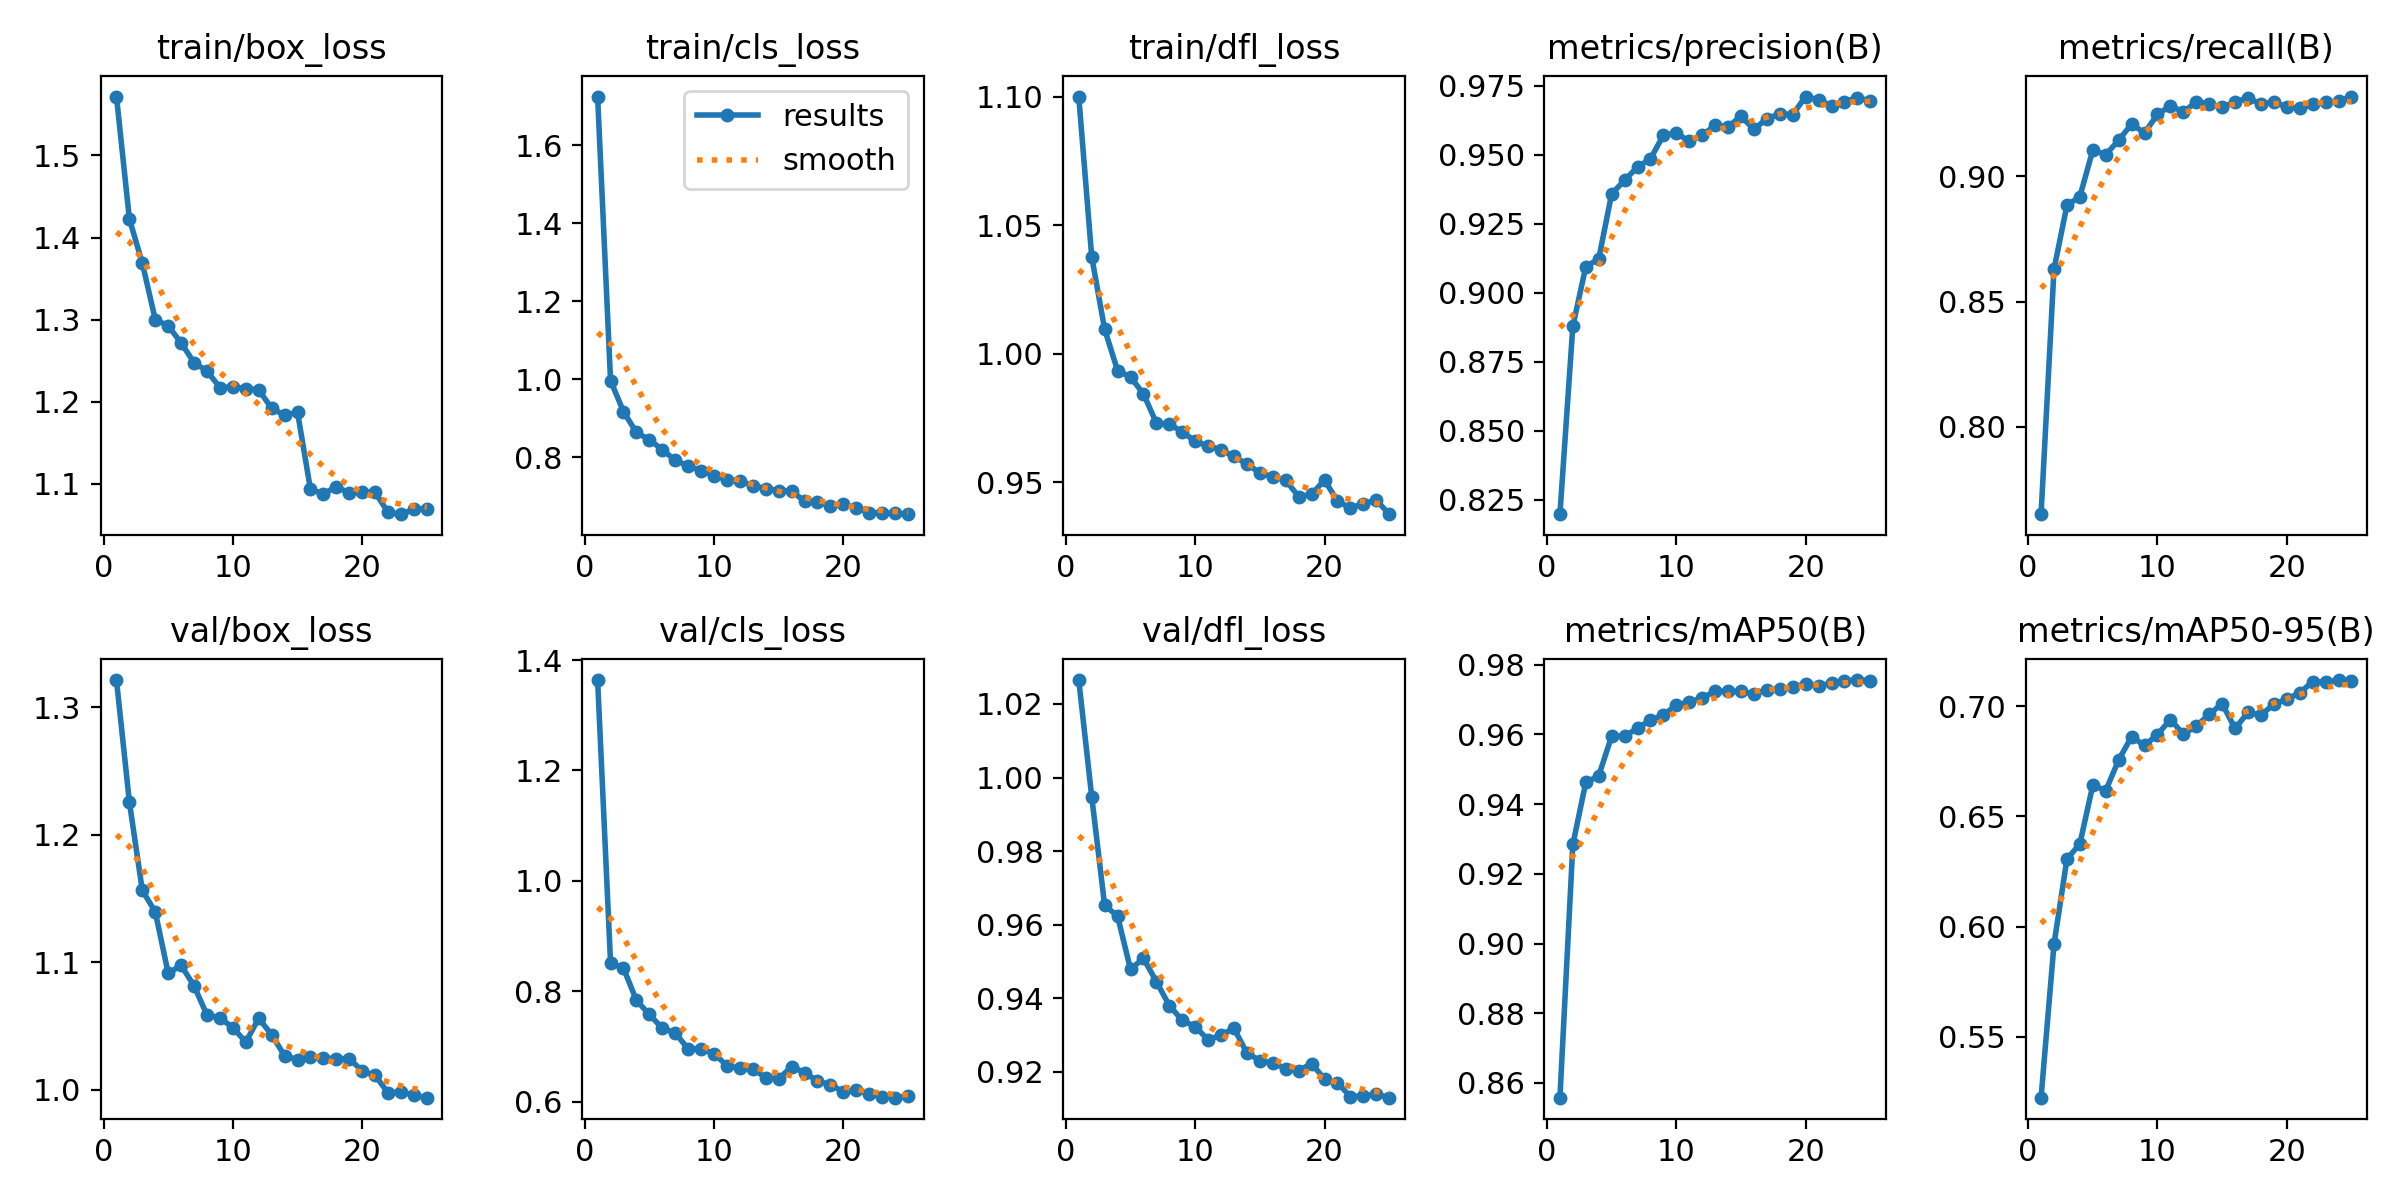

The file beside this chart, header and first rows:
epoch, time, train/box_loss, train/cls_loss, train/dfl_loss, metrics/precision(B), metrics/recall(B), metrics/mAP50(B), metrics/mAP50-95(B), val/box_loss, val/cls_loss, val/dfl_loss, lr/pg0, lr/pg1, lr/pg2
1, 11.7, 1.572, 1.725, 1.1, 0.8197, 0.765, 0.8558, 0.5224, 1.321, 1.364, 1.026, 0.06752, 0.000328, 0.000328
2, 21.7, 1.423, 0.9967, 1.038, 0.8879, 0.8629, 0.9284, 0.592, 1.225, 0.8518, 0.9948, 0.0345, 0.0006352, 0.0006352
3, 31.33, 1.369, 0.9171, 1.01, 0.9094, 0.8885, 0.9462, 0.6306, 1.156, 0.8418, 0.9653, 0.001445, 0.0009159, 0.0009159
4, 41.39, 1.3, 0.8635, 0.9935, 0.9123, 0.892, 0.9481, 0.6375, 1.139, 0.7835, 0.9624, 0.0008812, 0.0008812, 0.0008812
5, 51.19, 1.292, 0.8448, 0.9909, 0.9359, 0.9105, 0.9595, 0.6642, 1.091, 0.758, 0.9479, 0.0008416, 0.0008416, 0.0008416
6, 60.98, 1.272, 0.8198, 0.9844, 0.9408, 0.9087, 0.9594, 0.6616, 1.098, 0.733, 0.9509, 0.000802, 0.000802, 0.000802
7, 70.67, 1.248, 0.7919, 0.973, 0.9456, 0.9145, 0.9618, 0.6756, 1.081, 0.7245, 0.9446, 0.0007624, 0.0007624, 0.0007624
8, 80.38, 1.237, 0.7781, 0.9725, 0.9485, 0.921, 0.9641, 0.6861, 1.059, 0.6956, 0.9381, 0.0007228, 0.0007228, 0.0007228
9, 90.03, 1.217, 0.7648, 0.9697, 0.9571, 0.9174, 0.9656, 0.6821, 1.056, 0.6963, 0.9341, 0.0006832, 0.0006832, 0.0006832
10, 99.64, 1.218, 0.7531, 0.9659, 0.9578, 0.9248, 0.9685, 0.6871, 1.049, 0.6873, 0.9323, 0.0006436, 0.0006436, 0.0006436
11, 109.1, 1.216, 0.7428, 0.9641, 0.955, 0.9282, 0.9693, 0.6939, 1.037, 0.665, 0.9287, 0.000604, 0.000604, 0.000604
12, 118.9, 1.214, 0.7395, 0.9626, 0.9572, 0.9258, 0.9705, 0.6873, 1.056, 0.6606, 0.9301, 0.0005644, 0.0005644, 0.0005644
13, 128.4, 1.192, 0.727, 0.96, 0.9607, 0.9297, 0.9724, 0.6909, 1.043, 0.6595, 0.9319, 0.0005248, 0.0005248, 0.0005248
14, 137.8, 1.183, 0.7198, 0.9571, 0.9602, 0.9291, 0.9724, 0.6963, 1.027, 0.6434, 0.9251, 0.0004852, 0.0004852, 0.0004852
15, 147.4, 1.187, 0.7143, 0.9536, 0.964, 0.9276, 0.9723, 0.7011, 1.024, 0.6411, 0.9231, 0.0004456, 0.0004456, 0.0004456
16, 159.8, 1.093, 0.7133, 0.9521, 0.9593, 0.9298, 0.9716, 0.6899, 1.026, 0.6637, 0.9225, 0.000406, 0.000406, 0.000406
17, 169.1, 1.088, 0.6874, 0.9508, 0.9631, 0.9315, 0.9728, 0.6971, 1.025, 0.6527, 0.9209, 0.0003664, 0.0003664, 0.0003664
18, 178.2, 1.096, 0.6841, 0.9444, 0.9649, 0.9289, 0.973, 0.6959, 1.024, 0.6375, 0.9204, 0.0003268, 0.0003268, 0.0003268
19, 187.3, 1.089, 0.6754, 0.9453, 0.9646, 0.9298, 0.9738, 0.7009, 1.024, 0.6308, 0.9223, 0.0002872, 0.0002872, 0.0002872
20, 196.5, 1.09, 0.6791, 0.9509, 0.9712, 0.9277, 0.9744, 0.7032, 1.015, 0.6177, 0.9181, 0.0002476, 0.0002476, 0.0002476
21, 205.8, 1.089, 0.6705, 0.9427, 0.9699, 0.9273, 0.974, 0.706, 1.011, 0.6204, 0.9171, 0.000208, 0.000208, 0.000208
22, 214.9, 1.065, 0.6576, 0.94, 0.9679, 0.9288, 0.9746, 0.7111, 0.9975, 0.6139, 0.9133, 0.0001684, 0.0001684, 0.0001684
23, 224, 1.063, 0.6572, 0.9417, 0.9694, 0.9297, 0.9754, 0.7109, 0.9984, 0.6091, 0.9135, 0.0001288, 0.0001288, 0.0001288
24, 233.2, 1.069, 0.6562, 0.9431, 0.9707, 0.93, 0.9756, 0.7118, 0.9958, 0.6072, 0.9139, 8.92e-05, 8.92e-05, 8.92e-05
25, 242.4, 1.07, 0.654, 0.9376, 0.9696, 0.9319, 0.9755, 0.7116, 0.9938, 0.6102, 0.913, 4.96e-05, 4.96e-05, 4.96e-05
